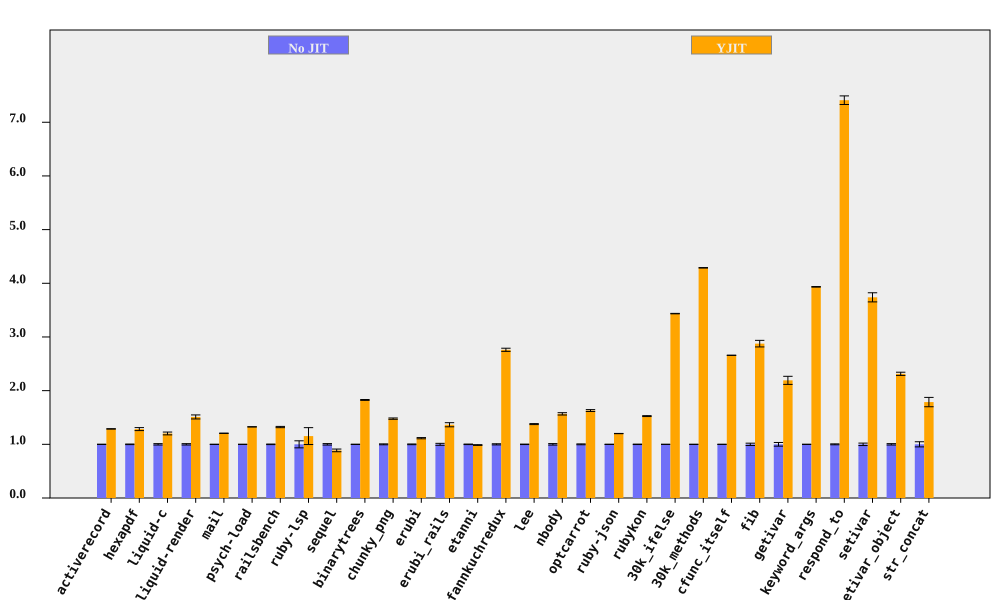

Values plotted in this chart, from the file beside it:
bench, No JIT (ms), No JIT RSD, YJIT (ms), YJIT RSD, YJIT spd, YJIT spd RSD, % in YJIT
activerecord, 418.6, 0.2144, 325.2, 0.2095, 1.287, 0.2998, 92.07
hexapdf, 7967, 0.545, 6207, 2.098, 1.284, 2.167, 90.25
liquid-c, 228.5, 1.296, 190.1, 1.749, 1.202, 2.177, 93.35
liquid-render, 545.3, 1.262, 361.1, 2.141, 1.51, 2.485, 88.69
mail, 453.5, 0.1137, 376, 0.2273, 1.206, 0.2541, 99.09
psych-load, 7378, 0.121, 5566, 0.06874, 1.326, 0.1392, 99.99
railsbench, 7329, 0.5205, 5544, 0.7208, 1.322, 0.889, 93.2
ruby-lsp, 213.8, 6.553, 185.4, 11.96, 1.153, 13.64, 78.92
sequel, 391.7, 1.358, 441.6, 2.467, 0.8869, 2.816, 85.92
binarytrees, 987.7, 0.2966, 540.7, 0.3371, 1.827, 0.449, 100
chunky_png, 2356, 0.843, 1594, 0.05342, 1.479, 0.8447, 100
erubi, 633.9, 0.6595, 568.9, 0.7773, 1.114, 1.019, 100
erubi_rails, 62.48, 1.826, 45.78, 2.128, 1.365, 2.804, 91.82
etanni, 911.4, 0.4974, 923.5, 0.4625, 0.9869, 0.6792, 7.029
fannkuchredux, 5690, 1.057, 2061, 0.07732, 2.761, 1.06, 90.57
lee, 3117, 0.4308, 2264, 0.5155, 1.377, 0.6718, 99.97
nbody, 279.4, 1.381, 178.2, 0.00822, 1.568, 1.381, 100
optcarrot, 16496, 0.7968, 10124, 0.7011, 1.629, 1.061, 96.78
ruby-json, 9199, 0.1884, 7662, 0.04779, 1.201, 0.1943, 99.39
rubykon, 32212, 0.411, 21109, 0.3725, 1.526, 0.5547, 99.77
30k_ifelse, 6687, 0.1056, 1947, 0.06138, 3.435, 0.1222, 99.99
30k_methods, 16784, 0.07616, 3914, 0.05982, 4.288, 0.09684, 100
cfunc_itself, 273.1, 0.07258, 102.7, 0.01849, 2.659, 0.0749, 100
fib, 549.5, 2.13, 191.1, 0.005247, 2.876, 2.13, 100
getivar, 235.5, 3.441, 107.5, 0.01177, 2.192, 3.441, 95.53
keyword_args, 749.3, 0.133, 190.5, 0.009214, 3.934, 0.1334, 100
respond_to, 734.7, 0.8525, 99.14, 0.6673, 7.411, 1.083, 100
setivar, 187.1, 2.272, 50.04, 0.02285, 3.738, 2.272, 98.44
setivar_object, 296, 1.288, 127.9, 0.008902, 2.314, 1.288, 95.15
str_concat, 172.8, 4.788, 96.7, 0.8813, 1.787, 4.869, 99.96
